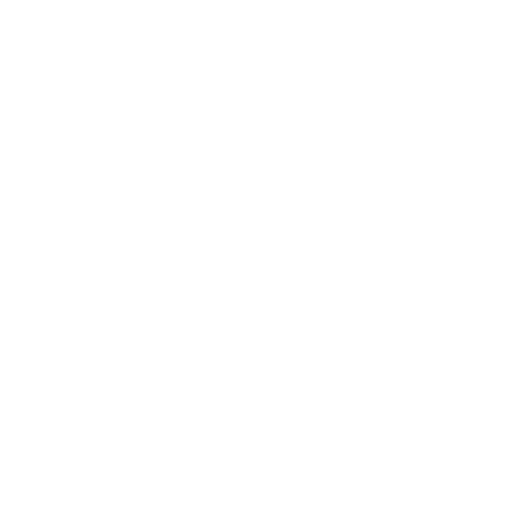
t = 0.00 s
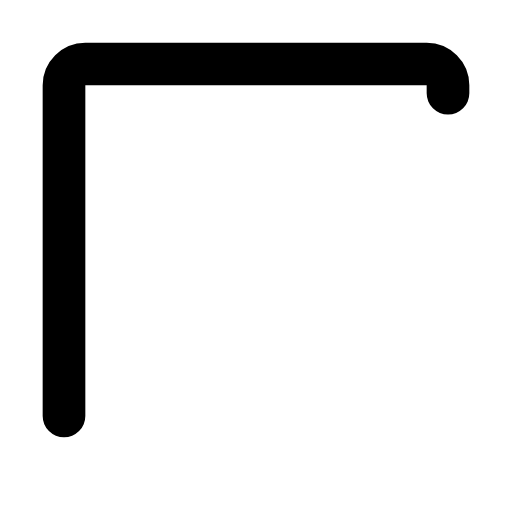
t = 0.30 s
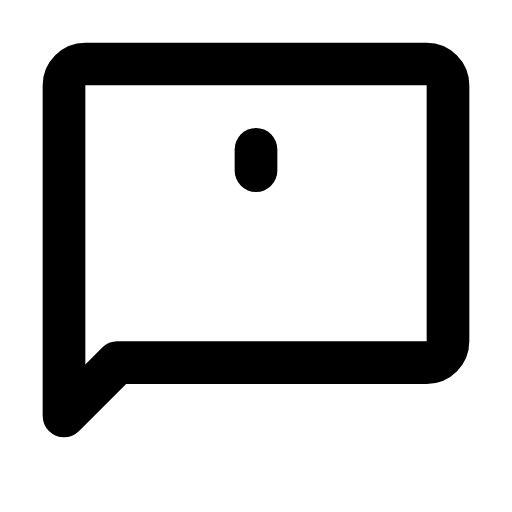
t = 0.75 s
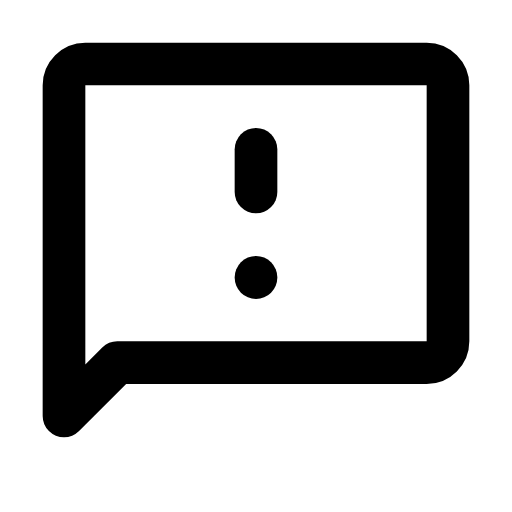
t = 1.10 s
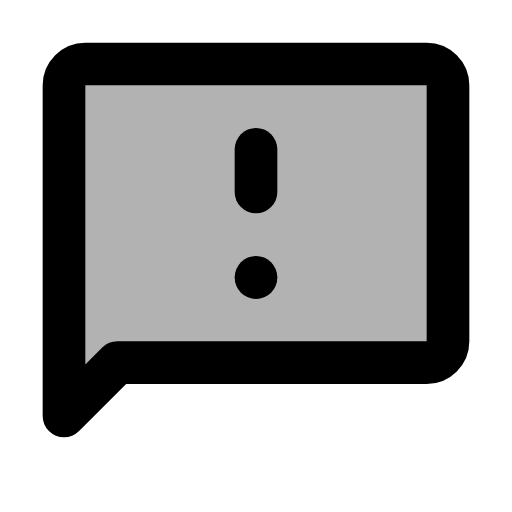
t = 1.45 s
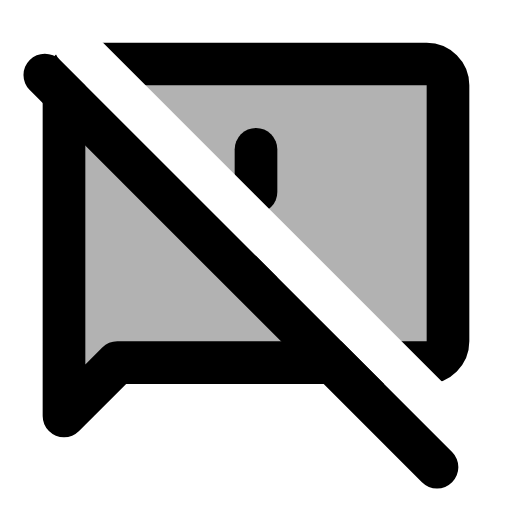
t = 1.85 s

The animated SVG that drew these frames (rendered in a browser with its animation timeline set to each time). Animation: 6 SMIL elements (animate=6); one cycle of 1.85 s.

<svg xmlns="http://www.w3.org/2000/svg" width="24" height="24" viewBox="0 0 24 24"><defs><mask id="SVGFYjPPrRN"><g stroke-linecap="round" stroke-linejoin="round" stroke-width="2"><path fill="#fff" fill-opacity="0" stroke="#fff" stroke-dasharray="70" d="M3 19.5v-15.5c0 -0.55 0.45 -1 1 -1h16c0.55 0 1 0.45 1 1v12c0 0.55 -0.45 1 -1 1h-14.5Z"><animate fill="freeze" attributeName="stroke-dashoffset" dur="0.6s" values="70;0"/><animate fill="freeze" attributeName="fill-opacity" begin="1.2s" dur="0.15s" to=".3"/></path><g fill="none"><g stroke="#fff" stroke-dasharray="4" stroke-dashoffset="4"><path d="M12 7v2"><animate fill="freeze" attributeName="stroke-dashoffset" begin="0.7s" dur="0.2s" to="0"/></path><path d="M12 13v0.01"><animate fill="freeze" attributeName="stroke-dashoffset" begin="0.9s" dur="0.2s" to="0"/></path></g><path stroke="#000" stroke-dasharray="28" stroke-dashoffset="28" d="M-1 11h26" transform="rotate(45 12 12)"><animate fill="freeze" attributeName="stroke-dashoffset" begin="1.45s" dur="0.4s" to="0"/></path></g></g></mask></defs><path fill="currentColor" d="M0 0h24v24H0z" mask="url(#SVGFYjPPrRN)"/><path fill="none" stroke="currentColor" stroke-dasharray="28" stroke-dashoffset="28" stroke-linecap="round" stroke-linejoin="round" stroke-width="2" d="M-1 13h26" transform="rotate(45 12 12)"><animate fill="freeze" attributeName="stroke-dashoffset" begin="1.45s" dur="0.4s" to="0"/></path></svg>
